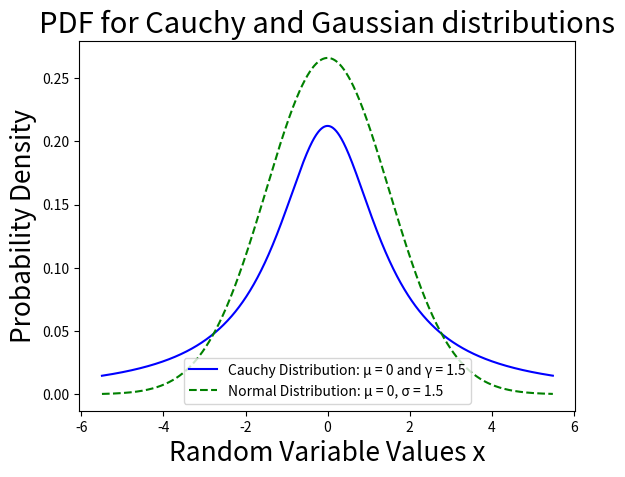

This chart was generated by the following Python code:
from scipy import stats  
import numpy as np
import matplotlib.pyplot as plt

draws = np.arange(-5.5, 5.5, 0.01)

cauchy_distribution = stats.cauchy(0, 1.5)
cauchy_pdf = cauchy_distribution.pdf(draws)

normal_distribution = stats.norm(0, 1.5)
normal_pdf = normal_distribution.pdf(draws)

legend = ["Cauchy Distribution: μ = 0 and γ = 1.5", "Normal Distribution: μ = 0, σ = 1.5"]
plt.plot(draws, cauchy_pdf, color = "blue")
plt.plot(draws, normal_pdf, color = "green", ls = "--")
plt.title("PDF for Cauchy and Gaussian distributions", size = 21)
plt.xlabel("Random Variable Values x", size = 19)
plt.ylabel("Probability Density", size = 19)
plt.legend(legend)
plt.show()